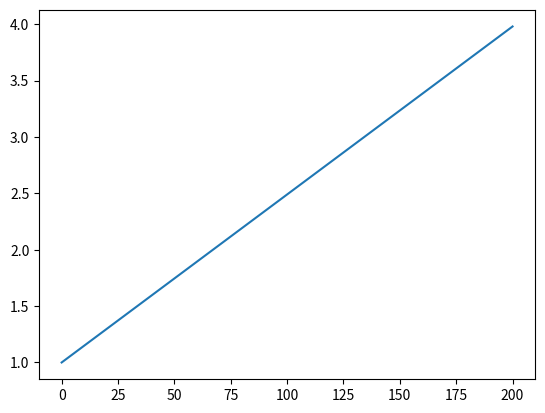

Python code for this plot:
#%%

# Useful libraries
import math as m
import numpy as np
from scipy.integrate import solve_ivp
import matplotlib.pyplot as plt
import pandas as pd
#import cantera as ct Cantera %Cantera working units (m, kg, kmol, s, J, K, Pa)

# User imput variables
time = 200 #s  - input desired duration
sites = 100 #input how many sites you desired to model
n_0 = 0  #input how many nucleations are already present
c_k = 1.5#concentratiosn of precipitant - should be in kmol/m³
co_k = 1 #100% saturation - should be in kmol/m³

#add site size ?

#constants
MW = 45.881 #kg/kmol
den =2310 #kg/m³ 2.31 #g/cm³
mol_vol = MW/den #m³/kmol
timespan = [0,time]

#calculated
S = c_k/co_k  # should go to initializing constants later

#nucleation
k_nuc = 20000 #reaction constant  #in radu = nucl/m²/sec #in Horstmann = mol/m²sec
a_nuc = 4.5 #activation energy

#growth
k_grow =3 #mol/m²/s
n = 2 #reaction constant

#intializing constants
initial = {}
initial['r_0'] =1 #m
#initial['n_0'] =0 #nuclations
initial['theta_0'] = (sites- n_0)/sites #unitless
sol_vec = list(initial.values())  # solution vector

#growth case
#%%

def growth(t,varbs_array):
    radius = varbs_array[0] #indicates variable array because I forget
    drad_dt = mol_vol*k_grow*(S-n)**n
    return [drad_dt]

growth_sen = solve_ivp(growth, timespan, sol_vec) #growth senario

radius = growth_sen.y[0]
t = growth_sen.t
plt.plot(t,radius)

#nuc and growth
#%%

def nucleation(t,varbs_array2):
    radius2, theta2 = varbs_array2
    if theta2 > 0.0:
        drad_dt2 = mol_vol*k_grow*(S-n)**n #in m/s
#        dnucl_dt2 = k_nuc*theta2*m.exp(-a_nuc/(n*m.log(S)))
        dtheta_dt2 = -k_nuc*theta2*m.exp(-a_nuc/(n*m.log(S)))/sites
    else:
        drad_dt2 = mol_vol*k_grow*(S-n)**n
#        dnucl_dt2 =0
        dtheta_dt2 =0
    return drad_dt2, dtheta_dt2

nucl_sen = solve_ivp(nucleation, timespan, sol_vec)

radius2 = nucl_sen.y[0]
#nucl2 = nucl_sen.y[1]
theta2 = nucl_sen.y[1]
print(theta2)
nucl2 = k_nuc*theta2*m.exp(-a_nuc/(n*m.log(S)))
print(nucl2)
time2 =nucl_sen.t
#%%
mass = np.zeros(len(time2))
back_nuc = nucl2[::-1]
#%%

for tim in range(len(time2)):
    if tim == 0:
        continue
    else:
        mass [tim]= sum((m.pi*2/3*den*(radius2[0:tim]**3))*back_nuc[0:tim])
        print (mass)


    # mass[tim] = theta2[tim]
    # print(mass)


# %%
